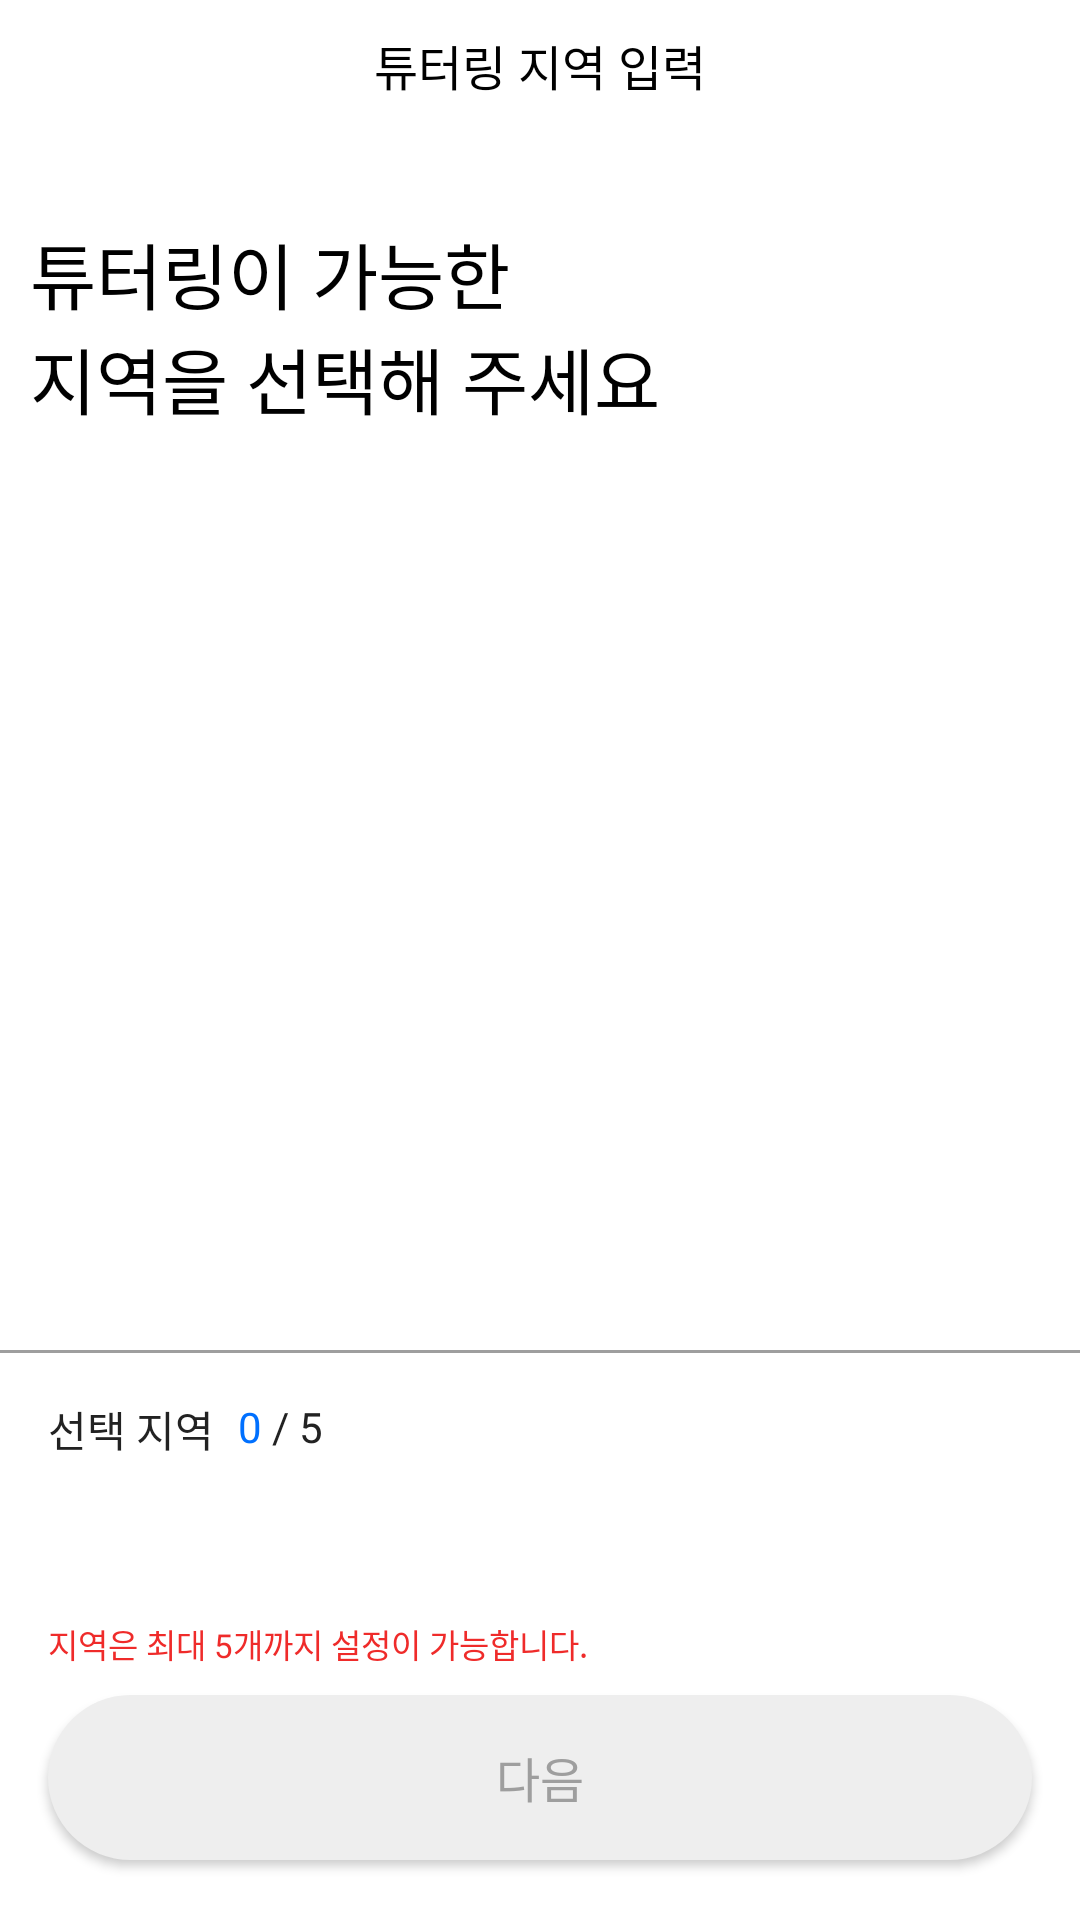

Android layout source for this screen:
<!-- AndroidManifest.xml: application theme Theme.Mediate -->
<!-- res/layout/activity_input_area.xml -->
<?xml version="1.0" encoding="utf-8"?>
<androidx.constraintlayout.widget.ConstraintLayout xmlns:android="http://schemas.android.com/apk/res/android"
    xmlns:app="http://schemas.android.com/apk/res-auto"
    xmlns:tools="http://schemas.android.com/tools"
    android:layout_width="match_parent"
    android:layout_height="match_parent">


    <ImageView
        android:id="@+id/imageView"
        android:layout_width="24dp"
        android:layout_height="24dp"
        android:layout_marginStart="10dp"
        android:layout_marginLeft="10dp"
        android:layout_marginTop="10dp"
        android:src="@drawable/back_btn"
        app:layout_constraintStart_toStartOf="parent"
        app:layout_constraintTop_toTopOf="parent" />

    <TextView
        android:id="@+id/textView2"
        android:layout_width="wrap_content"
        android:layout_height="wrap_content"
        android:layout_marginTop="10dp"
        android:text="@string/input_area"
        android:textColor="@color/black"
        android:textSize="16sp"
        app:layout_constraintEnd_toEndOf="parent"
        app:layout_constraintStart_toStartOf="parent"
        app:layout_constraintTop_toTopOf="parent" />


    <TextView
        android:id="@+id/textView3"
        android:layout_width="wrap_content"
        android:layout_height="wrap_content"
        android:layout_marginStart="10dp"
        android:layout_marginLeft="10dp"
        android:layout_marginTop="40dp"
        android:text="@string/input_area_question"
        android:textColor="@color/black"
        android:textSize="24sp"
        app:layout_constraintStart_toStartOf="parent"
        app:layout_constraintTop_toBottomOf="@+id/textView2" />

    <com.google.android.material.tabs.TabLayout
        android:id="@+id/tab_layout_area"
        android:layout_width="match_parent"
        android:layout_height="47dp"
        android:layout_marginTop="40dp"
        android:background="@color/main_blue_tab"
        android:paddingTop="12dp"
        android:paddingBottom="12dp"
        app:layout_constraintEnd_toEndOf="parent"
        app:layout_constraintStart_toStartOf="parent"
        app:layout_constraintTop_toBottomOf="@+id/textView3"
        app:tabGravity="center"
        app:tabIndicatorHeight="0dp"
        app:tabMinWidth="80dp"
        app:tabMode="scrollable"
        app:tabTextColor="@color/white" />

    <androidx.constraintlayout.widget.ConstraintLayout
        android:layout_width="match_parent"
        android:layout_height="0dp"
        app:layout_constraintBottom_toTopOf="@+id/constraintLayout"
        app:layout_constraintTop_toBottomOf="@+id/tab_layout_area">

        <androidx.recyclerview.widget.RecyclerView
            android:id="@+id/recyclerView"
            android:layout_width="0dp"
            android:layout_height="wrap_content"
            android:layout_marginRight="0.25dp"
            android:layout_marginEnd="0.25dp"
            android:scrollbars="vertical"
            app:layout_constraintBottom_toBottomOf="parent"
            app:layout_constraintStart_toStartOf="parent"
            app:layout_constraintTop_toTopOf="parent"
            app:layout_constraintWidth_percent="0.5" />

        <View
            android:id="@+id/line"
            android:layout_width="0.5dp"
            android:layout_height="wrap_content"
            android:background="@color/line_grey"
            app:layout_constraintEnd_toEndOf="parent"
            app:layout_constraintStart_toStartOf="parent"
            app:layout_constraintTop_toTopOf="parent" />


        <androidx.recyclerview.widget.RecyclerView
            android:id="@+id/recyclerView2"
            android:layout_width="0dp"
            android:layout_height="wrap_content"
            android:layout_marginLeft="0.25dp"
            android:layout_marginStart="0.25dp"
            app:layout_constraintBottom_toBottomOf="parent"
            app:layout_constraintEnd_toEndOf="parent"
            app:layout_constraintStart_toEndOf="@+id/recyclerView"
            app:layout_constraintTop_toTopOf="parent"
            app:layout_constraintWidth_percent="0.5" />

    </androidx.constraintlayout.widget.ConstraintLayout>


    <androidx.constraintlayout.widget.ConstraintLayout
        android:id="@+id/constraintLayout"
        android:layout_width="match_parent"
        android:layout_height="190dp"
        app:layout_constraintBottom_toBottomOf="parent"
        app:layout_constraintEnd_toEndOf="parent"
        app:layout_constraintStart_toStartOf="parent">

        <View
            android:id="@+id/view2"
            android:layout_width="match_parent"
            android:layout_height="1dp"
            android:background="@color/text_grey"
            app:layout_constraintEnd_toEndOf="parent"
            app:layout_constraintStart_toStartOf="parent"
            app:layout_constraintTop_toTopOf="parent" />

        <TextView
            android:id="@+id/textView5"
            android:layout_width="wrap_content"
            android:layout_height="wrap_content"
            android:layout_marginStart="16dp"
            android:layout_marginLeft="16dp"
            android:layout_marginTop="16dp"
            android:text="@string/input_area_select"
            android:textColor="@color/text_black"
            android:textSize="14sp"
            app:layout_constraintStart_toStartOf="parent"
            app:layout_constraintTop_toTopOf="parent" />

        <TextView
            android:id="@+id/tv_select_area_count"
            android:layout_width="wrap_content"
            android:layout_height="wrap_content"
            android:layout_marginStart="8dp"
            android:layout_marginLeft="8dp"
            android:layout_marginTop="16dp"
            android:text="0"
            android:textColor="@color/main_blue"
            app:layout_constraintStart_toEndOf="@+id/textView5"
            app:layout_constraintTop_toTopOf="parent" />

        <TextView
            android:layout_width="wrap_content"
            android:layout_height="wrap_content"
            android:layout_marginTop="16dp"
            android:text="@string/input_area_limit"
            android:textColor="@color/text_black"
            app:layout_constraintStart_toEndOf="@+id/tv_select_area_count"
            app:layout_constraintTop_toTopOf="parent" />

        <androidx.recyclerview.widget.RecyclerView
            android:id="@+id/rv_select_area"
            android:layout_width="match_parent"
            android:layout_height="39dp"
            android:layout_marginLeft="16dp"
            android:layout_marginTop="10dp"
            android:layout_marginRight="16dp"
            app:layout_constraintEnd_toEndOf="parent"
            app:layout_constraintStart_toStartOf="parent"
            app:layout_constraintTop_toBottomOf="@+id/textView5" />


        <TextView
            android:id="@+id/tv_input_code_check"
            android:layout_width="wrap_content"
            android:layout_height="wrap_content"
            android:layout_marginStart="16dp"
            android:layout_marginLeft="16dp"
            android:layout_marginTop="4dp"
            android:text="@string/input_area_check"
            android:textColor="@color/red"
            android:textSize="11sp"
            android:visibility="visible"
            app:layout_constraintStart_toStartOf="parent"
            app:layout_constraintTop_toBottomOf="@+id/rv_select_area" />

        <androidx.appcompat.widget.AppCompatButton
            android:id="@+id/bt_next_inactive"
            android:layout_width="match_parent"
            android:layout_height="55dp"
            android:layout_marginLeft="16dp"
            android:layout_marginRight="16dp"
            android:layout_marginBottom="20dp"
            android:background="@drawable/register_next_inactive"
            android:padding="10dp"
            android:text="다음"
            android:textColor="#9E9E9E"
            android:textSize="16sp"
            app:layout_constraintBottom_toBottomOf="parent"
            app:layout_constraintEnd_toEndOf="parent"
            app:layout_constraintStart_toStartOf="parent" />

        <androidx.appcompat.widget.AppCompatButton
            android:id="@+id/bt_next_active"
            android:layout_width="match_parent"
            android:layout_height="55dp"
            android:layout_marginLeft="16dp"
            android:layout_marginRight="16dp"
            android:layout_marginBottom="20dp"
            android:background="@drawable/register_next_active"
            android:padding="10dp"
            android:text="다음"
            android:textColor="@color/white"
            android:textSize="16sp"
            android:visibility="gone"
            app:layout_constraintBottom_toBottomOf="parent"
            app:layout_constraintEnd_toEndOf="parent"
            app:layout_constraintStart_toStartOf="parent" />

    </androidx.constraintlayout.widget.ConstraintLayout>


</androidx.constraintlayout.widget.ConstraintLayout>
<!-- resources referenced by this layout -->
<resources>
  <color name="black">#FF000000</color>
  <color name="main_blue">#0070FF</color>
  <color name="red">#EF2B2A</color>
  <color name="text_black">#222222</color>
  <color name="text_grey">#9E9E9E</color>
  <color name="white">#FFFFFFFF</color>
  <!-- drawable register_next_active (drawable-v24) -->
  <?xml version="1.0" encoding="utf-8"?>
  <layer-list xmlns:android="http://schemas.android.com/apk/res/android">
  
      <item>
          <shape android:shape="rectangle">
              <solid android:color="@color/main_blue" />
              <corners
                  android:bottomRightRadius="100dp"
                  android:bottomLeftRadius="100dp"
                  android:topLeftRadius="100dp"
                  android:topRightRadius="100dp"/>
  
          </shape>
  
      </item>
  </layer-list>
  <!-- drawable register_next_inactive (drawable-v24) -->
  <?xml version="1.0" encoding="utf-8"?>
  <layer-list xmlns:android="http://schemas.android.com/apk/res/android">
  
      <item>
          <shape android:shape="rectangle">
              <solid android:color="#EEEEEE" />
              <corners
                  android:bottomRightRadius="100dp"
                  android:bottomLeftRadius="100dp"
                  android:topLeftRadius="100dp"
                  android:topRightRadius="100dp"/>
  
          </shape>
  
      </item>
  </layer-list>
  <string name="input_area">튜터링 지역 입력</string>
  <string name="input_area_check">지역은 최대 5개까지 설정이 가능합니다.</string>
  <string name="input_area_limit"> / 5</string>
  <string name="input_area_question">튜터링이 가능한\n지역을 선택해 주세요</string>
  <string name="input_area_select">선택 지역</string>
  <style name="Theme.Mediate" parent="Theme.MaterialComponents.DayNight.DarkActionBar">
          
          <item name="colorPrimary">@color/purple_500</item>
          <item name="colorPrimaryVariant">@color/purple_700</item>
          <item name="colorOnPrimary">@color/white</item>
          
          <item name="colorSecondary">@color/teal_200</item>
          <item name="colorSecondaryVariant">@color/teal_700</item>
          <item name="colorOnSecondary">@color/black</item>
          
          <item name="android:statusBarColor" tools:targetApi="l">?attr/colorPrimaryVariant</item>
          
          <item name="windowActionBar">false</item>
          <item name="windowNoTitle">true</item>
  
      </style>
  <color name="purple_500">#FF6200EE</color>
  <color name="purple_700">#FF3700B3</color>
  <color name="teal_200">#FF03DAC5</color>
  <color name="teal_700">#FF018786</color>
</resources>
